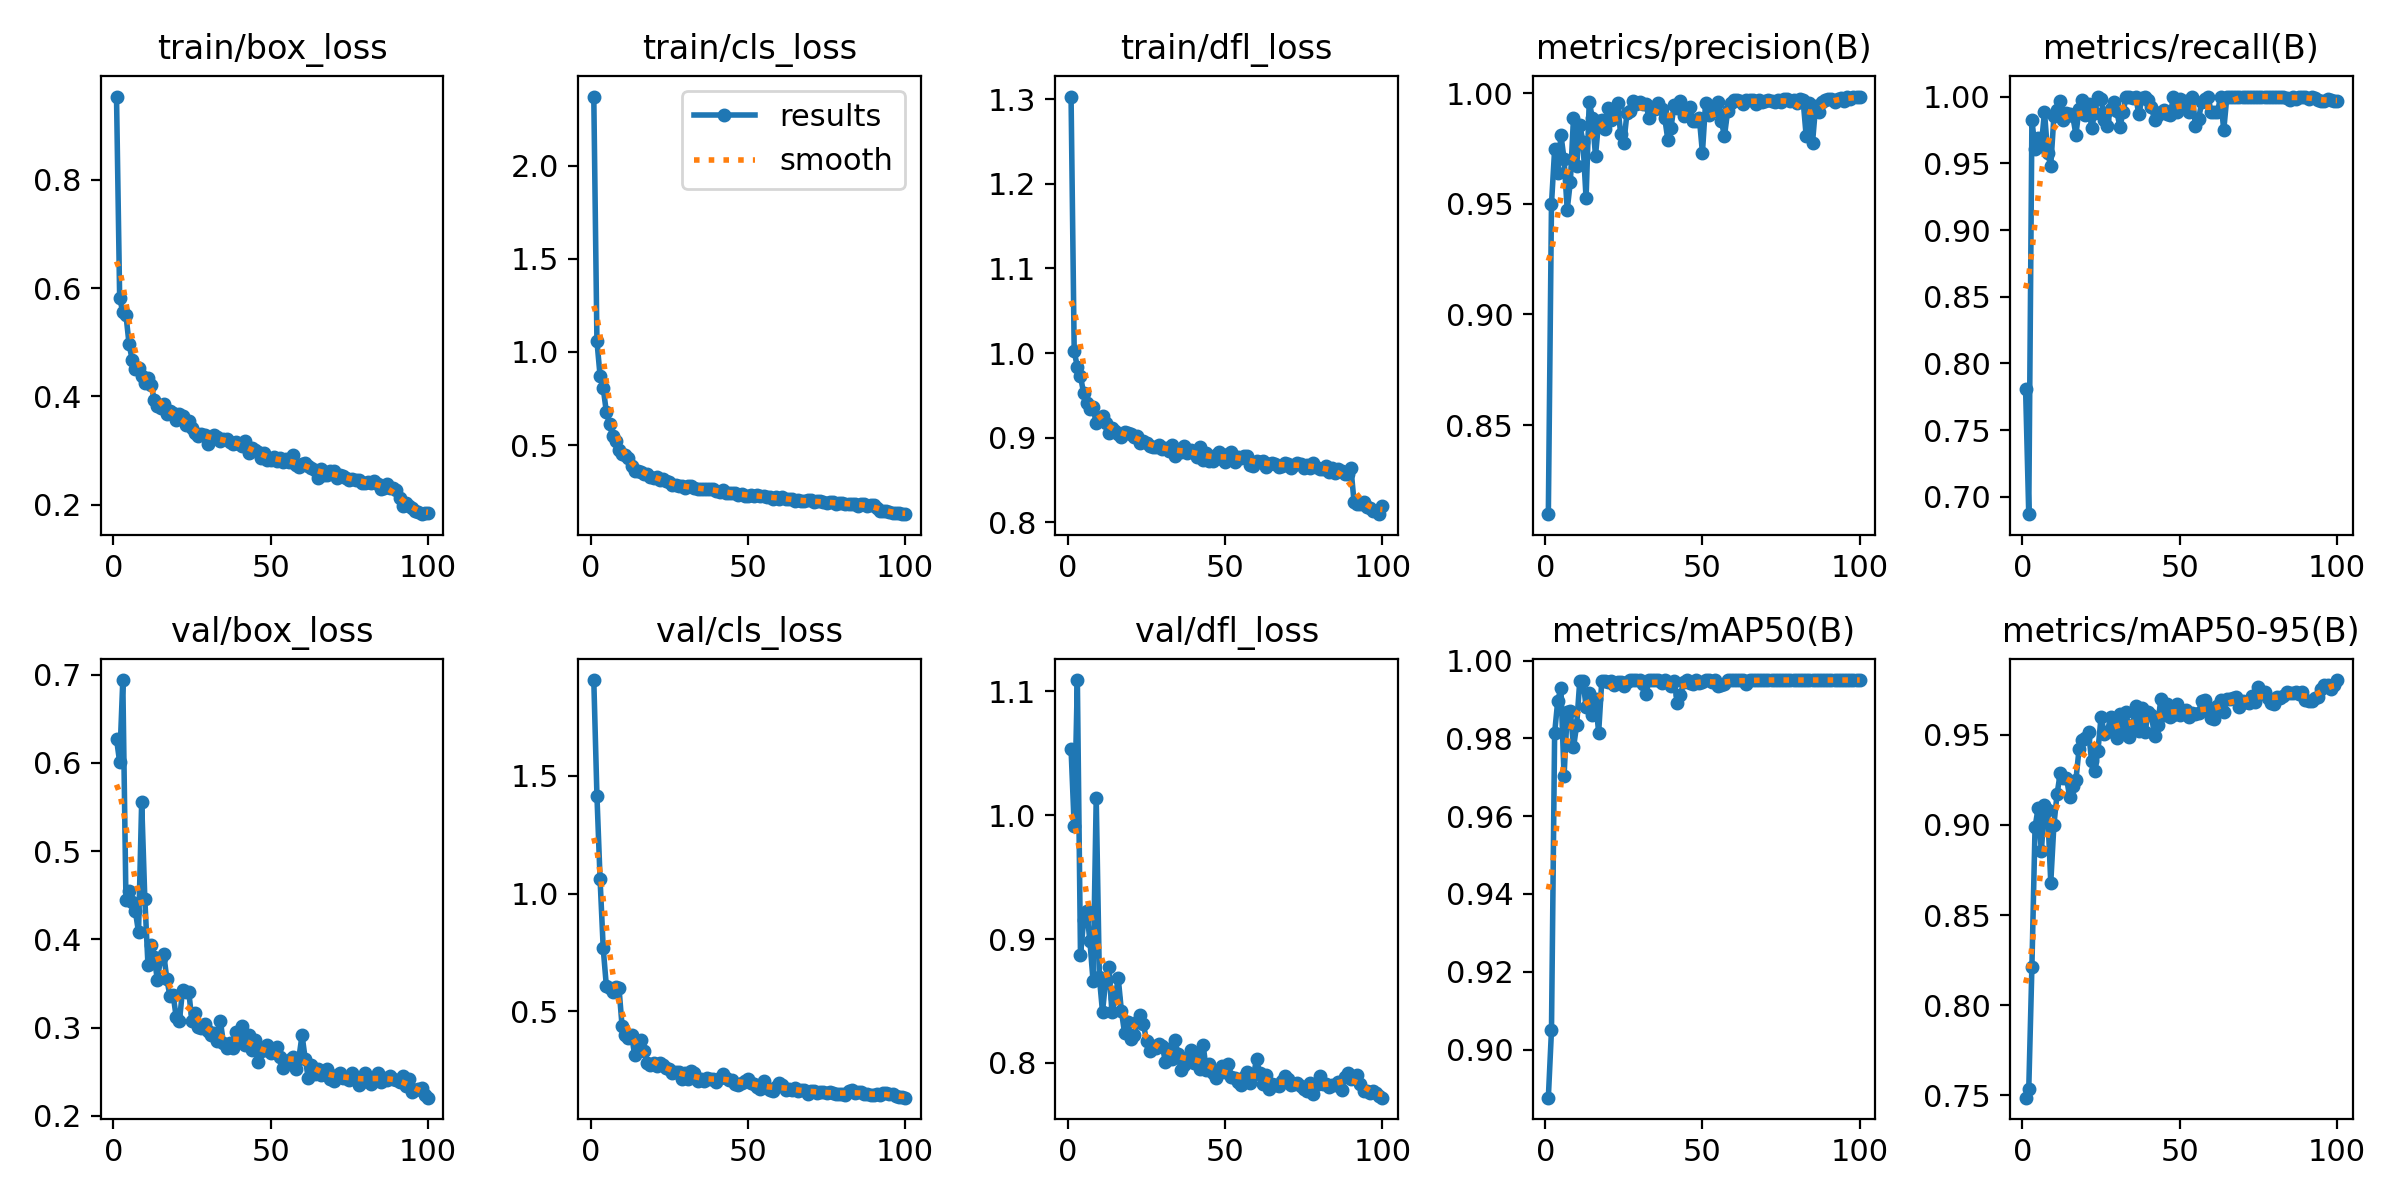

The data file committed next to this chart (first rows):
epoch, train/box_loss, train/cls_loss, train/dfl_loss, metrics/precision(B), metrics/recall(B), metrics/mAP50(B), metrics/mAP50-95(B), val/box_loss, val/cls_loss, val/dfl_loss, lr/pg0, lr/pg1, lr/pg2
1, 0.9535, 2.371, 1.303, 0.8097, 0.7805, 0.8876, 0.7488, 0.6272, 1.908, 1.054, 0.000408, 0.000408, 0.000408
2, 0.5822, 1.058, 1.002, 0.9499, 0.6871, 0.905, 0.7535, 0.6008, 1.417, 0.9909, 0.0008165, 0.0008165, 0.0008165
3, 0.5554, 0.8719, 0.9839, 0.9746, 0.9825, 0.9813, 0.8215, 0.6938, 1.062, 1.109, 0.001217, 0.001217, 0.001217
4, 0.5507, 0.8059, 0.9725, 0.9639, 0.9608, 0.9897, 0.8987, 0.4442, 0.7668, 0.8868, 0.001213, 0.001213, 0.001213
5, 0.4961, 0.6768, 0.9527, 0.9812, 0.9692, 0.9929, 0.9096, 0.4552, 0.6065, 0.9151, 0.0012, 0.0012, 0.0012
6, 0.4676, 0.6139, 0.9409, 0.9702, 0.9633, 0.9703, 0.8853, 0.4428, 0.5976, 0.9227, 0.001188, 0.001188, 0.001188
7, 0.4511, 0.547, 0.9335, 0.9474, 0.9886, 0.9867, 0.9108, 0.4319, 0.5806, 0.8981, 0.001176, 0.001176, 0.001176
8, 0.4532, 0.5227, 0.9361, 0.96, 0.9575, 0.9871, 0.9081, 0.4082, 0.6039, 0.866, 0.001163, 0.001163, 0.001163
9, 0.4377, 0.4742, 0.9171, 0.9889, 0.9483, 0.9777, 0.868, 0.5557, 0.6006, 1.014, 0.001151, 0.001151, 0.001151
10, 0.4247, 0.4531, 0.9226, 0.9671, 0.9853, 0.9833, 0.9001, 0.4463, 0.4356, 0.8691, 0.001139, 0.001139, 0.001139
11, 0.4347, 0.4475, 0.9251, 0.9858, 0.99, 0.9949, 0.917, 0.3712, 0.3992, 0.8411, 0.001126, 0.001126, 0.001126
12, 0.4209, 0.4302, 0.9169, 0.9781, 0.9969, 0.9949, 0.9286, 0.3942, 0.3868, 0.8664, 0.001114, 0.001114, 0.001114
13, 0.3943, 0.3857, 0.9052, 0.9525, 0.9825, 0.9882, 0.926, 0.3803, 0.3997, 0.8777, 0.001102, 0.001102, 0.001102
14, 0.3831, 0.363, 0.9118, 0.9961, 0.9878, 0.9917, 0.926, 0.3535, 0.3135, 0.8412, 0.001089, 0.001089, 0.001089
15, 0.3789, 0.3619, 0.9074, 0.9889, 0.9866, 0.986, 0.9156, 0.3788, 0.3419, 0.8522, 0.001077, 0.001077, 0.001077
16, 0.3856, 0.3577, 0.905, 0.9718, 0.9852, 0.9901, 0.9214, 0.3837, 0.3778, 0.8684, 0.001064, 0.001064, 0.001064
17, 0.3681, 0.3426, 0.9008, 0.9873, 0.9714, 0.9815, 0.925, 0.3553, 0.3323, 0.8422, 0.001052, 0.001052, 0.001052
18, 0.3727, 0.3452, 0.9063, 0.9881, 0.991, 0.9949, 0.9422, 0.3354, 0.2797, 0.8244, 0.00104, 0.00104, 0.00104
19, 0.3689, 0.3303, 0.9051, 0.984, 0.9977, 0.9949, 0.9473, 0.3372, 0.2728, 0.8334, 0.001027, 0.001027, 0.001027
20, 0.3561, 0.3213, 0.9049, 0.9933, 0.9865, 0.9946, 0.948, 0.3117, 0.2786, 0.8197, 0.001015, 0.001015, 0.001015
21, 0.3682, 0.3299, 0.9009, 0.9879, 0.9944, 0.9949, 0.9517, 0.3073, 0.2666, 0.8223, 0.001002, 0.001002, 0.001002
22, 0.3645, 0.3133, 0.902, 0.9914, 0.9767, 0.9938, 0.9352, 0.3429, 0.2792, 0.8329, 0.0009901, 0.0009901, 0.0009901
23, 0.3473, 0.3152, 0.8934, 0.9954, 0.9875, 0.9945, 0.9299, 0.3405, 0.2716, 0.8389, 0.0009778, 0.0009778, 0.0009778
24, 0.3546, 0.3077, 0.896, 0.9817, 0.9998, 0.9945, 0.9411, 0.3401, 0.26, 0.8317, 0.0009654, 0.0009654, 0.0009654
25, 0.3421, 0.3028, 0.8942, 0.9776, 0.9985, 0.9934, 0.9601, 0.3072, 0.2536, 0.8175, 0.000953, 0.000953, 0.000953
26, 0.3326, 0.2838, 0.8906, 0.9909, 0.9827, 0.9944, 0.9506, 0.3167, 0.2387, 0.8098, 0.0009406, 0.0009406, 0.0009406
27, 0.3271, 0.2871, 0.8893, 0.9922, 0.978, 0.995, 0.9516, 0.3005, 0.2433, 0.814, 0.0009283, 0.0009283, 0.0009283
28, 0.33, 0.2823, 0.8887, 0.9967, 0.991, 0.995, 0.9596, 0.2999, 0.2412, 0.812, 0.0009159, 0.0009159, 0.0009159
29, 0.3281, 0.2796, 0.8909, 0.9953, 0.9963, 0.995, 0.9577, 0.3047, 0.2118, 0.8156, 0.0009035, 0.0009035, 0.0009035
30, 0.3125, 0.2707, 0.8871, 0.9958, 0.9888, 0.995, 0.948, 0.2966, 0.2391, 0.8135, 0.0008911, 0.0008911, 0.0008911
31, 0.3233, 0.2784, 0.8876, 0.9952, 0.9773, 0.994, 0.9617, 0.2921, 0.2134, 0.8012, 0.0008787, 0.0008787, 0.0008787
32, 0.3294, 0.2783, 0.8849, 0.9952, 0.9886, 0.9913, 0.9507, 0.2945, 0.2455, 0.8115, 0.0008664, 0.0008664, 0.0008664
33, 0.325, 0.2701, 0.8909, 0.989, 1, 0.995, 0.9624, 0.2846, 0.2363, 0.8029, 0.000854, 0.000854, 0.000854
34, 0.3174, 0.2637, 0.8785, 0.993, 1, 0.995, 0.9488, 0.3081, 0.2012, 0.8182, 0.0008416, 0.0008416, 0.0008416
35, 0.3212, 0.2663, 0.8851, 0.9929, 0.9991, 0.995, 0.9553, 0.2826, 0.2113, 0.8076, 0.0008293, 0.0008293, 0.0008293
36, 0.321, 0.2648, 0.8834, 0.9958, 1, 0.995, 0.9657, 0.2772, 0.2046, 0.7941, 0.0008169, 0.0008169, 0.0008169
37, 0.3155, 0.2642, 0.8897, 0.9928, 0.9868, 0.9942, 0.9521, 0.2829, 0.2144, 0.7981, 0.0008045, 0.0008045, 0.0008045
38, 0.3118, 0.2615, 0.8818, 0.989, 0.9986, 0.995, 0.9646, 0.2774, 0.2099, 0.8037, 0.0007921, 0.0007921, 0.0007921
39, 0.3154, 0.2633, 0.8853, 0.979, 1, 0.9946, 0.9513, 0.2949, 0.2117, 0.8102, 0.0007797, 0.0007797, 0.0007797
40, 0.3123, 0.2527, 0.8829, 0.9844, 0.9977, 0.9936, 0.9629, 0.2879, 0.1977, 0.8004, 0.0007674, 0.0007674, 0.0007674
41, 0.3089, 0.2505, 0.877, 0.9949, 0.9925, 0.9949, 0.961, 0.3019, 0.2143, 0.8056, 0.000755, 0.000755, 0.000755
42, 0.3181, 0.2592, 0.8889, 0.9932, 0.9825, 0.9892, 0.9493, 0.2803, 0.233, 0.7955, 0.0007426, 0.0007426, 0.0007426
43, 0.295, 0.24, 0.874, 0.9965, 0.986, 0.9911, 0.9555, 0.2916, 0.215, 0.8146, 0.0007302, 0.0007302, 0.0007302
44, 0.3047, 0.2422, 0.8816, 0.9896, 0.9886, 0.9944, 0.9697, 0.2747, 0.208, 0.7941, 0.0007179, 0.0007179, 0.0007179
45, 0.3007, 0.2431, 0.8722, 0.9907, 0.9899, 0.995, 0.9612, 0.2866, 0.2083, 0.7993, 0.0007055, 0.0007055, 0.0007055
46, 0.2977, 0.2426, 0.873, 0.9936, 0.9872, 0.9942, 0.9668, 0.2613, 0.1926, 0.7917, 0.0006931, 0.0006931, 0.0006931
47, 0.2858, 0.2344, 0.8794, 0.9875, 0.9863, 0.994, 0.9598, 0.2734, 0.1868, 0.7882, 0.0006808, 0.0006808, 0.0006808
48, 0.2964, 0.2387, 0.8838, 0.9874, 1, 0.995, 0.9609, 0.2746, 0.1943, 0.7922, 0.0006684, 0.0006684, 0.0006684
49, 0.2828, 0.2273, 0.8754, 0.989, 0.9886, 0.9942, 0.9672, 0.28, 0.2017, 0.7978, 0.000656, 0.000656, 0.000656
50, 0.2821, 0.2281, 0.8716, 0.9731, 0.998, 0.9944, 0.9611, 0.2709, 0.2104, 0.7925, 0.0006436, 0.0006436, 0.0006436
51, 0.2878, 0.2339, 0.8808, 0.9957, 0.995, 0.995, 0.9632, 0.2743, 0.193, 0.7993, 0.0006312, 0.0006312, 0.0006312
52, 0.28, 0.2283, 0.8827, 0.9902, 0.9964, 0.995, 0.9639, 0.2783, 0.1895, 0.789, 0.0006189, 0.0006189, 0.0006189
53, 0.2865, 0.2294, 0.871, 0.9939, 0.9886, 0.9946, 0.9599, 0.2665, 0.1798, 0.7879, 0.0006065, 0.0006065, 0.0006065
54, 0.2786, 0.224, 0.8777, 0.9923, 1, 0.995, 0.9622, 0.2539, 0.1701, 0.7847, 0.0005941, 0.0005941, 0.0005941
55, 0.2852, 0.2252, 0.8767, 0.9962, 0.9779, 0.9934, 0.9617, 0.2613, 0.2051, 0.7824, 0.0005818, 0.0005818, 0.0005818
56, 0.2789, 0.2193, 0.8788, 0.9876, 0.9833, 0.9938, 0.9623, 0.2636, 0.1742, 0.789, 0.0005694, 0.0005694, 0.0005694
57, 0.291, 0.2223, 0.8781, 0.9806, 0.9956, 0.994, 0.9687, 0.2667, 0.1632, 0.7925, 0.000557, 0.000557, 0.000557
58, 0.2727, 0.2115, 0.8674, 0.9919, 0.9981, 0.995, 0.9692, 0.2537, 0.1594, 0.784, 0.0005446, 0.0005446, 0.0005446
59, 0.2698, 0.2203, 0.8666, 0.9958, 1, 0.995, 0.9643, 0.2658, 0.1761, 0.7901, 0.0005322, 0.0005322, 0.0005322
60, 0.2744, 0.2123, 0.8727, 0.9971, 0.9883, 0.995, 0.9594, 0.2916, 0.1955, 0.803, 0.0005199, 0.0005199, 0.0005199
... 40 more rows
